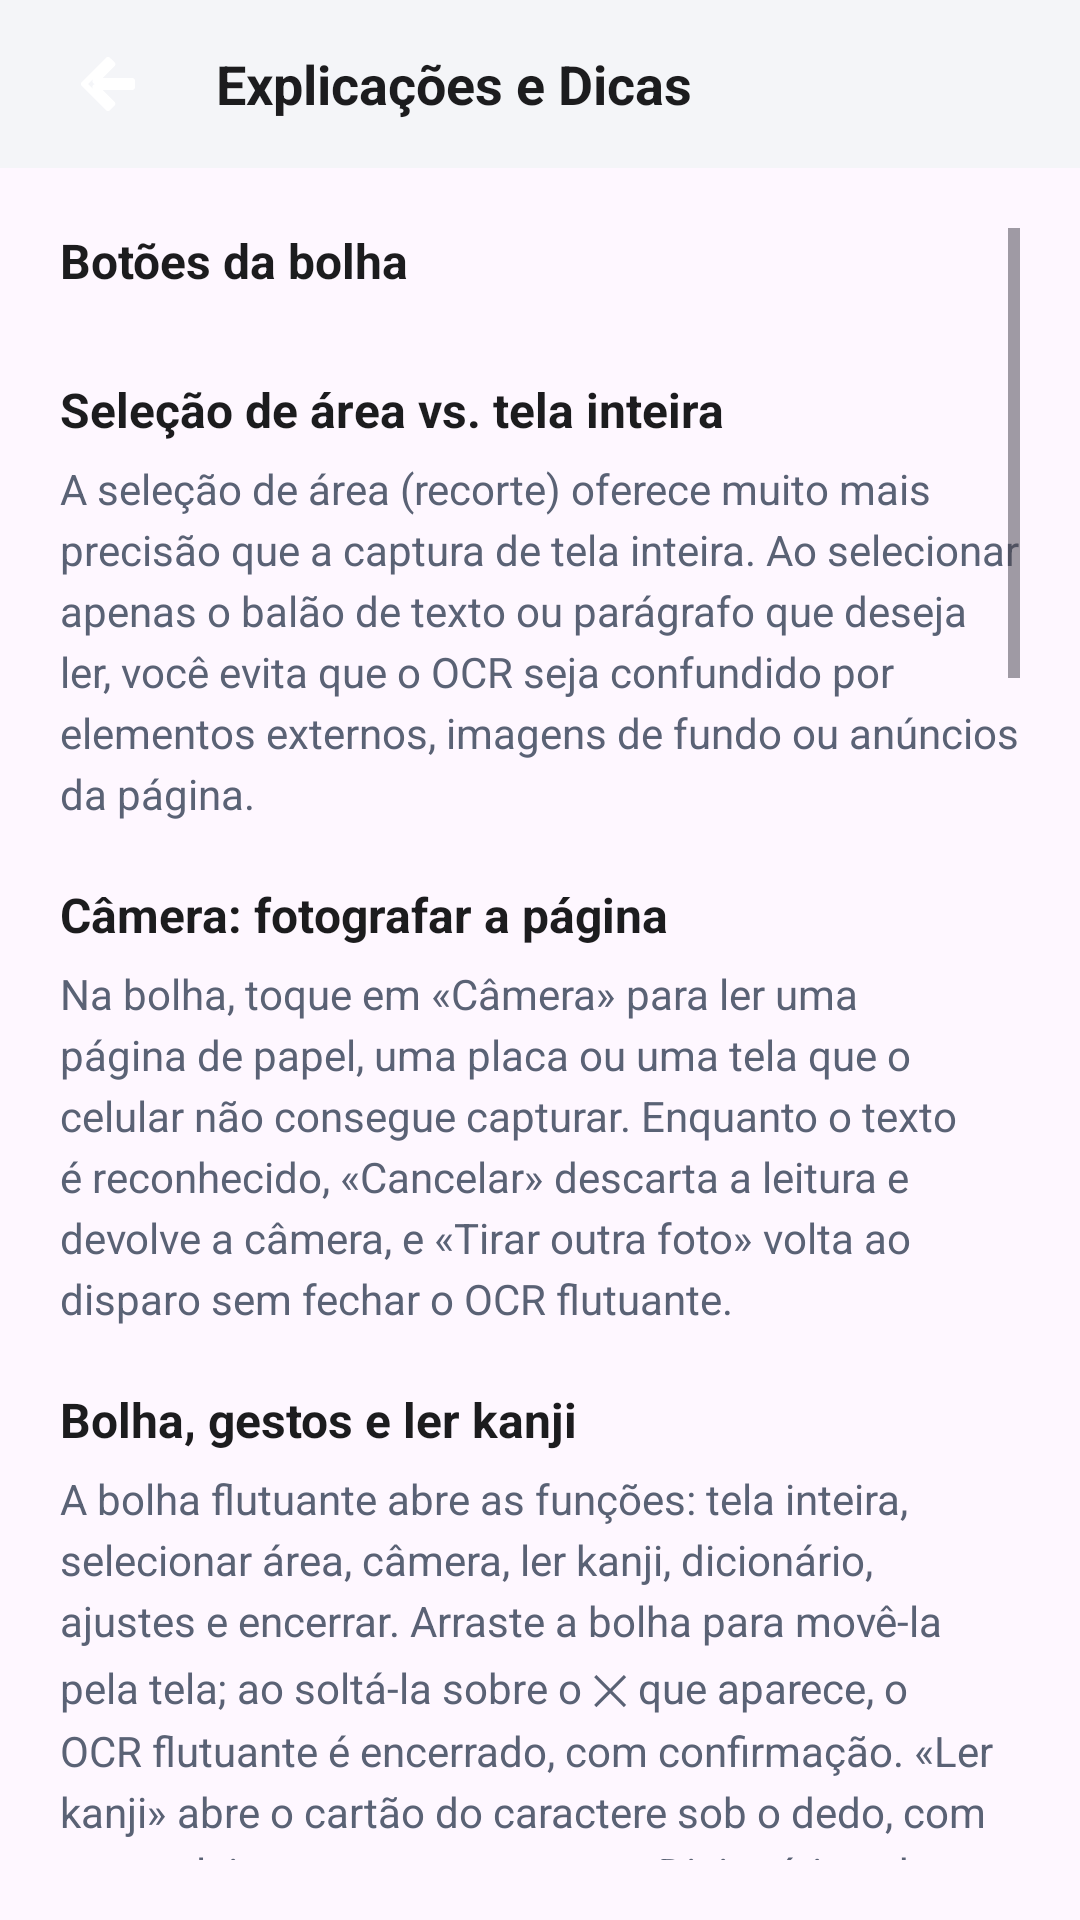

Produce the Android XML layout that renders to this screen, including the resource entries it uses.
<!-- AndroidManifest.xml: application theme Theme.YabaiOcr -->
<!-- res/layout/activity_help.xml -->
<LinearLayout xmlns:android="http://schemas.android.com/apk/res/android"
    android:layout_width="match_parent"
    android:layout_height="match_parent"
    android:orientation="vertical">

    
    <LinearLayout
        android:layout_width="match_parent"
        android:layout_height="56dp"
        android:background="@color/panel_bg"
        android:gravity="center_vertical"
        android:orientation="horizontal"
        android:paddingStart="16dp"
        android:paddingEnd="16dp">

        <ImageButton
            android:id="@+id/btnBack"
            android:layout_width="40dp"
            android:layout_height="40dp"
            android:background="?attr/selectableItemBackgroundBorderless"
            android:contentDescription="@string/permission_cancel"
            android:src="@drawable/ic_arrow_back" />

        <TextView
            android:layout_width="wrap_content"
            android:layout_height="wrap_content"
            android:layout_marginStart="16dp"
            android:text="@string/help_title"
            android:textColor="@color/text_primary"
            android:textSize="18sp"
            android:textStyle="bold" />
    </LinearLayout>

    <ScrollView
        android:layout_width="match_parent"
        android:layout_height="match_parent"
        android:fillViewport="true"
        android:padding="20dp">

        <LinearLayout
            android:layout_width="match_parent"
            android:layout_height="wrap_content"
            android:orientation="vertical">

            
            <TextView
                android:layout_width="match_parent"
                android:layout_height="wrap_content"
                android:text="@string/help_buttons_title"
                android:textColor="@color/text_primary"
                android:textSize="16sp"
                android:textStyle="bold" />

            <LinearLayout
                android:id="@+id/helpButtonList"
                android:layout_width="match_parent"
                android:layout_height="wrap_content"
                android:layout_marginTop="8dp"
                android:layout_marginBottom="20dp"
                android:orientation="vertical" />

            
            <TextView
                android:layout_width="match_parent"
                android:layout_height="wrap_content"
                android:text="@string/help_tip_area_title"
                android:textColor="@color/text_primary"
                android:textSize="16sp"
                android:textStyle="bold" />

            <TextView
                android:layout_width="match_parent"
                android:layout_height="wrap_content"
                android:layout_marginTop="6dp"
                android:layout_marginBottom="20dp"
                android:lineSpacingExtra="4dp"
                android:text="@string/help_tip_area_desc"
                android:textColor="@color/text_secondary"
                android:textSize="14sp" />

            
            <TextView
                android:layout_width="match_parent"
                android:layout_height="wrap_content"
                android:text="@string/help_tip_camera_title"
                android:textColor="@color/text_primary"
                android:textSize="16sp"
                android:textStyle="bold" />

            <TextView
                android:layout_width="match_parent"
                android:layout_height="wrap_content"
                android:layout_marginTop="6dp"
                android:layout_marginBottom="20dp"
                android:lineSpacingExtra="4dp"
                android:text="@string/help_tip_camera_desc"
                android:textColor="@color/text_secondary"
                android:textSize="14sp" />

            
            <TextView
                android:layout_width="match_parent"
                android:layout_height="wrap_content"
                android:text="@string/help_tip_bubble_title"
                android:textColor="@color/text_primary"
                android:textSize="16sp"
                android:textStyle="bold" />

            <TextView
                android:layout_width="match_parent"
                android:layout_height="wrap_content"
                android:layout_marginTop="6dp"
                android:layout_marginBottom="20dp"
                android:lineSpacingExtra="4dp"
                android:text="@string/help_tip_bubble_desc"
                android:textColor="@color/text_secondary"
                android:textSize="14sp" />

            
            <TextView
                android:layout_width="match_parent"
                android:layout_height="wrap_content"
                android:text="@string/help_tip_kanji_title"
                android:textColor="@color/text_primary"
                android:textSize="16sp"
                android:textStyle="bold" />

            <TextView
                android:layout_width="match_parent"
                android:layout_height="wrap_content"
                android:layout_marginTop="6dp"
                android:layout_marginBottom="20dp"
                android:lineSpacingExtra="4dp"
                android:text="@string/help_tip_kanji_desc"
                android:textColor="@color/text_secondary"
                android:textSize="14sp" />

            
            <TextView
                android:layout_width="match_parent"
                android:layout_height="wrap_content"
                android:text="@string/help_tip_engines_title"
                android:textColor="@color/text_primary"
                android:textSize="16sp"
                android:textStyle="bold" />

            <TextView
                android:layout_width="match_parent"
                android:layout_height="wrap_content"
                android:layout_marginTop="6dp"
                android:layout_marginBottom="20dp"
                android:lineSpacingExtra="4dp"
                android:text="@string/help_tip_engines_desc"
                android:textColor="@color/text_secondary"
                android:textSize="14sp" />

            
            <TextView
                android:layout_width="match_parent"
                android:layout_height="wrap_content"
                android:text="@string/help_tip_behaviours_title"
                android:textColor="@color/text_primary"
                android:textSize="16sp"
                android:textStyle="bold" />

            <TextView
                android:layout_width="match_parent"
                android:layout_height="wrap_content"
                android:layout_marginTop="6dp"
                android:layout_marginBottom="20dp"
                android:lineSpacingExtra="4dp"
                android:text="@string/help_tip_behaviours_desc"
                android:textColor="@color/text_secondary"
                android:textSize="14sp" />

            
            <TextView
                android:layout_width="match_parent"
                android:layout_height="wrap_content"
                android:text="@string/help_tip_dicts_title"
                android:textColor="@color/text_primary"
                android:textSize="16sp"
                android:textStyle="bold" />

            <TextView
                android:layout_width="match_parent"
                android:layout_height="wrap_content"
                android:layout_marginTop="6dp"
                android:layout_marginBottom="20dp"
                android:lineSpacingExtra="4dp"
                android:text="@string/help_tip_dicts_desc"
                android:textColor="@color/text_secondary"
                android:textSize="14sp" />

            
            <TextView
                android:layout_width="match_parent"
                android:layout_height="wrap_content"
                android:text="@string/help_tip_ai_title"
                android:textColor="@color/text_primary"
                android:textSize="16sp"
                android:textStyle="bold" />

            <TextView
                android:layout_width="match_parent"
                android:layout_height="wrap_content"
                android:layout_marginTop="6dp"
                android:layout_marginBottom="20dp"
                android:lineSpacingExtra="4dp"
                android:text="@string/help_tip_ai_desc"
                android:textColor="@color/text_secondary"
                android:textSize="14sp" />

            
            <TextView
                android:layout_width="match_parent"
                android:layout_height="wrap_content"
                android:text="@string/help_tip_translation_title"
                android:textColor="@color/text_primary"
                android:textSize="16sp"
                android:textStyle="bold" />

            <TextView
                android:layout_width="match_parent"
                android:layout_height="wrap_content"
                android:layout_marginTop="6dp"
                android:layout_marginBottom="20dp"
                android:lineSpacingExtra="4dp"
                android:text="@string/help_tip_translation_desc"
                android:textColor="@color/text_secondary"
                android:textSize="14sp" />

        </LinearLayout>
    </ScrollView>

</LinearLayout>
<!-- resources referenced by this layout -->
<resources>
  <color name="panel_bg">#FFF4F5F8</color>
  <color name="text_primary">#FF1C1C1E</color>
  <color name="text_secondary">#FF5A6275</color>
  <string name="help_buttons_title">Botões da bolha</string>
  <string name="help_tip_ai_desc">Permite enviar o texto extraído junto com um prompt personalizado para qualquer aplicativo de IA instalado no seu celular (como Gemini, ChatGPT, etc.) com apenas um toque.</string>
  <string name="help_tip_ai_title">Perguntar à IA</string>
  <string name="help_tip_area_desc">A seleção de área (recorte) oferece muito mais precisão que a captura de tela inteira. Ao selecionar apenas o balão de texto ou parágrafo que deseja ler, você evita que o OCR seja confundido por elementos externos, imagens de fundo ou anúncios da página.</string>
  <string name="help_tip_area_title">Seleção de área vs. tela inteira</string>
  <string name="help_tip_behaviours_desc">• Cópia automática: Copia o texto reconhecido diretamente para a área de transferência.\n\n• Listar linhas: Mostra o texto dividido linha por linha no painel.\n\n• Escolher trecho: Permite selecionar exatamente qual caixa de texto deseja extrair.\n\n• Prender bolha flutuante nas bordas: Mantém a bolha flutuante fixa nas laterais da tela.\n\n• Ampliar recortes: Melhora a leitura de letras muito pequenas.\n\n• Imagem capturada: Mostra a imagem ao lado do texto reconhecido.</string>
  <string name="help_tip_behaviours_title">Comportamentos do aplicativo</string>
  <string name="help_tip_bubble_title">Bolha, gestos e ler kanji</string>
  <string name="help_tip_camera_desc">Na bolha, toque em «Câmera» para ler uma página de papel, uma placa ou uma tela que o celular não consegue capturar. Enquanto o texto é reconhecido, «Cancelar» descarta a leitura e devolve a câmera, e «Tirar outra foto» volta ao disparo sem fechar o OCR flutuante.</string>
  <string name="help_tip_camera_title">Câmera: fotografar a página</string>
  <string name="help_tip_dicts_desc">O app suporta dicionários no formato Yomitan/Yomichan (como JMdict, KANJIDIC, etc.). A ordem na lista define a prioridade de busca. Por questões legais, os créditos e licenças de cada dicionário estão sempre disponíveis na tela de gerenciamento de dicionários.</string>
  <string name="help_tip_dicts_title">Dicionários e licenças</string>
  <string name="help_tip_engines_desc" formatted="false">• Automático: usa o Google Lens (máxima precisão) e passa para o PP-OCRv6 ou o ML Kit offline se faltar internet.\n\n• Somente Google Lens: máxima precisão em mangás e textos estilizados verticais, exigindo conexão com a internet.\n\n• Somente PP-OCRv6: 100% offline, detecta os balões e lê mangá vertical; baixe os modelos (~23 MB) nos Ajustes.\n\n• Somente ML Kit: 100% offline no dispositivo. Excelente para textos impressos padrão, mas pode ter menor precisão em fontes estilizadas.</string>
  <string name="help_tip_engines_title">Motores de reconhecimento</string>
  <string name="help_tip_kanji_desc">Se o OCR não conseguir identificar um kanji corretamente ou ignorar leituras pequenas (furigana), tente aproximar o zoom na página antes de capturar, ou utilize a seleção por área focando bem de perto no trecho desejado. Recortes menores e ampliados melhoram drasticamente a taxa de reconhecimento de caracteres complexos.</string>
  <string name="help_tip_kanji_title">Kanji complexo e furigana</string>
  <string name="help_tip_translation_desc">A tradução offline realizada pelo modelo do dispositivo (ML Kit) é bastante limitada e possui grande chance de conter imprecisões ou erros contextuais, especialmente em japonês. Para maior precisão, recomenda-se consultar os verbetes detalhados no dicionário ou usar a função de Perguntar à IA / consultar outro dicionário especializado.</string>
  <string name="help_tip_translation_title">Tradução offline</string>
  <string name="help_title">Explicações e Dicas</string>
  <string name="permission_cancel">Cancelar</string>
  <color name="accent">#FF3D6BF3</color>
</resources>
